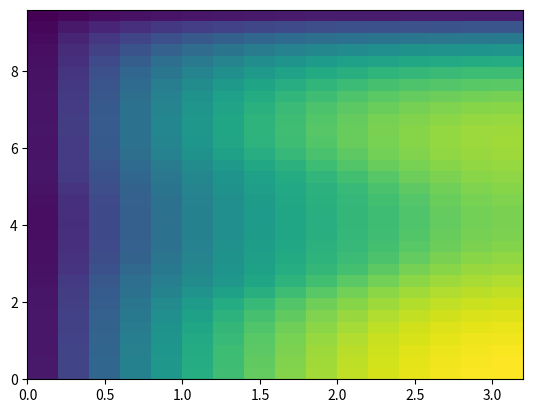

Generate this figure with matplotlib:
from scipy.sparse import linalg
from scipy.sparse import dia_matrix
import numpy as np


class PhysicsVals:
	"""
	D: diffusion coefficient [cm]
	Sigma_a: macroscopic absorption cross section [cm^-1]
	S: fixed neutron source [neutrons / (cm^3 s)]
	"""
	pass


M = 32 # y cell count == number of rows
N = 16 # x cell count == number of columns

width = [.2 for i in range(N)] #width of each column at each mesh x index
height = [.3 for i in range(M)]

mesh = [[PhysicsVals() for i in range(N)] for j in range(M)]

def integral(arr):
	result = [0]
	for x in arr:
		result.append(result[-1] + x)
	return result

xVals = integral(width)
yVals = integral(height)

xCellCenters = [(xVals[i]+xVals[i+1])/2 for i in range(N)]
yCellCenters = [(yVals[i]+yVals[i+1])/2 for i in range(M)]


#for a fixed source boundary, assign a number; assing 0 for vacuum
#for reflecting, assign 'reflecting'
#periodic not implemented
#other boundary conditions not implemented
leftBoundary = 0
rightBoundary = 'reflecting'
topBoundary = 0
bottomBoundary = 'reflecting'
#implementing periodic boundaries would require a 9-banded matrix
#so don't do anything that's too specific to 5-banded stuff
#TODO verify that periodic boundaries are paired

for x_index in range(N):
	for y_index in range(M):
		
		c = mesh[y_index][x_index]
		
		c.S = 1
		
		if (xCellCenters[x_index] - 1)**2 + (yCellCenters[y_index] - 4)**2 < 1.5**2:
			c.D, c.Sigma_a = .5, 0.05
		else:
			c.D, c.Sigma_a = .2, 0.05
		
	


#TODO verify that all mesh cells have positive D, Sigma_a, S, W, and H



BOTTOM, LEFT, CENTER, RIGHT, TOP = range(5)

dirs = [(0, -1), (-1, 0), (0, 0), (1, 0), (0, 1)]

def avgSigma(i, j):
	"""
	avergaes values of Sigma_a from cells adjacent to vertex (i, j)
	"""
	
	'''
	Sigma_a will end up being half as large on the edges, which makes sense
	for a vacumm boundary,
	but with a reflected boundary there's the same Sigma_a on the other side
	so average Sigma_a shouldn't be cut in half?
	k = min(max(0, k), M-1)
	to count local values as values across reflecting boundary
	
	
	ask Prof. Slaybaugh about this
	
	the implementation below seems to give the right answer and the alternative
	above gives the wrong answer
	'''
	
	result = 0
	
	
	for k in [i-1, i]:
		for l in [j-1, j]:
			if leftBoundary == 'periodic':
				k %= N
			if topBoundary == 'periodic':
				l %= M
			if k >= 0 and k < N and l >= 0 and l < M:
				result += mesh[l][k].Sigma_a * width[k]*height[l]/4
	
	if i == 0 and isNumeric(leftBoundary):
		result = 1
	if i == N and isNumeric(rightBoundary):
		result = 1
	if j == 0 and isNumeric(bottomBoundary):
		result = 1
	if j == M and isNumeric(topBoundary):
		result = 1
	
	return result

def isNumeric(x):
	return isinstance(x, (int, float))

def avgSource(i, j):
	"""
	averages values of source from cells adjacent to vertex (i, j)
	"""
	
	#at ambiguous corners, use the average of the source term from each surface
	
	edgeConditions = []
	
	if i == 0 and isNumeric(leftBoundary):
		edgeConditions.append(leftBoundary)
	if i == N and isNumeric(rightBoundary):
		edgeConditions.append(rightBoundary)
	if j == 0 and isNumeric(bottomBoundary):
		edgeConditions.append(bottomBoundary)
	if j == M and isNumeric(topBoundary):
		edgeConditions.append(topBoundary)
	
	if len(edgeConditions) > 0:
		return sum(edgeConditions) / len(edgeConditions)
	
	#if we're not at a fixed source edge, sum over the adjacent cells
	
	result = 0
	
	for k in [i-1, i]:
		for l in [j-1, j]:
			if leftBoundary == 'periodic':
				k %= N
			if topBoundary == 'periodic':
				l %= M
			if k >= 0 and k < N and l >= 0 and l < M:
				result += mesh[l][k].S * width[k]*height[l]/4
	
	return result
	

def matrixElement(i, j, direction):
	"""
	returns matrix element corresponding to the effect on the flux at (i, j)
	due to the flux in the adjacent cell in given direction
	"""
	
	
	#correct for off-by-one between edge-centered and cell-centered coordinates
	i_next = i
	j_next = j
	i = i-1
	j = j-1
	
	if i == -1 and isNumeric(leftBoundary):
		return 0
	if i_next == N and isNumeric(rightBoundary):
		return 0
	if j == -1 and isNumeric(bottomBoundary):
		return 0
	if j_next == M and isNumeric(topBoundary):
		return 0
	
	if i == -1:
		if leftBoundary == 'periodic':
			i = N-1 # wrap around to the right edge (negative list indexing in python would have had the same effect)
		elif leftBoundary == 'reflecting':
			if (direction == BOTTOM):
				return -(mesh[j][i_next].D*width[i_next]) / (2*height[j])
			if (direction == TOP):
				return -(mesh[j_next][i_next].D*width[i_next]) / (2*height[j_next])
	
	if j == -1:
		if bottomBoundary == 'periodic':
			i = M-1
		elif bottomBoundary == 'reflecting':
			if (direction == LEFT):
				return -(mesh[j_next][i].D*height[j_next]) / (2*width[i])
			if (direction == RIGHT):
				return -(mesh[j_next][i_next].D*height[j_next]) / (2*width[i_next])
	
	if i_next == N:
		if rightBoundary == 'periodic':
			i_next = 0 # wrap back to the left edge
		elif rightBoundary == 'reflecting':
			if (direction == BOTTOM):
				return -(mesh[j][i].D*width[i]) / (2*height[j])
			if (direction == TOP):
				return -(mesh[j_next][i].D*width[i]) / (2*height[j_next])
	
	if j_next == M:
		if topBoundary == 'periodic':
			j_next = 0 # wrap back to the bottom edge
		elif topBoundary == 'reflecting':
			if (direction == LEFT):
				return -(mesh[j][i].D*height[j]) / (2*width[i])
			if (direction == RIGHT):
				return -(mesh[j][i_next].D*height[j]) / (2*width[i_next])
	
	
	#copied from lecture notes
	if (direction == LEFT):
		return -(mesh[j][i].D*height[j] + mesh[j_next][i].D*height[j_next]) / (2*width[i])
	if (direction == RIGHT):
		return -(mesh[j][i_next].D*height[j] + mesh[j_next][i_next].D*height[j_next]) / (2*width[i_next])
	if (direction == BOTTOM):
		return -(mesh[j][i].D*width[i] + mesh[j][i_next].D*width[i_next]) / (2*height[j])
	if (direction == TOP):
		return -(mesh[j_next][i].D*width[i] + mesh[j_next][i_next].D*width[i_next]) / (2*height[j_next])
	
	print('a bad direction was passed to a(i, j, direction)')
	print('i:', i, 'j:', j, 'direction:', direction)


diagonals = [[] for d in range(5)]

#spacing for when the diagonals are built into a diagonal matrix
diagonals[RIGHT] += [0]
diagonals[TOP] += [0] * (N+1)

for j in range(M+1):
	diagonals[LEFT].append(0)
	for i in range(N+1):
		#fill with Sigma_a and subtract values for adjacent mesh cells as they're calculated
		diagonals[CENTER].append(avgSigma(i, j))
		
		for k in [BOTTOM, LEFT, RIGHT, TOP]:
			d = dirs[k]
			if i + d[0] >= 0 and i + d[0] <= N and j + d[1] >= 0 and j + d[1] <= M:
				diagonals[k].append(matrixElement(i, j, k))
				diagonals[CENTER][-1] -= diagonals[k][-1]
		
	diagonals[RIGHT].append(0)
	



#spacing for when the diagonals are built into a diagonal matrix
diagonals[LEFT] = diagonals[LEFT][1:] + [0]
diagonals[RIGHT].pop()
diagonals[BOTTOM] += [0] * (N+1)

#places rows at these indices relative to the main diagonal
offsets = [-(N+1), -1, 0, 1, N+1]

#TODO add diagonals for periodic boundaries (or TODON't)

mat = dia_matrix((np.matrix(diagonals), offsets), shape=((M+1)*(N+1), (M+1)*(N+1)))

source = []

for j in range(M+1):
	for i in range(N+1):
		source.append(avgSource(i, j))


#TODO: replace this with an iterative solver
fluxVector = linalg.spsolve(mat,  source)


flux = [fluxVector[i:i+N+1] for i in range(0, (M+1)*(N+1), N+1)]

cellAvgFlux = [[sum(flux[l][k] for k in [i, i+1] for l in [j, j+1])/4 for i in range(N)] for j in range(M)]


with open('out.txt', 'a') as out:
	print('\n\n', file=out)
	
	print('new run of diffusion solver\n', file=out)
	
	print('rows:', M, file=out)
	print('columns:', N, file=out)
	
	print('\n', file=out)
	
	print('cell widths', file=out)
	print(', '.join(str(val) for val in width), file=out)
	print('\n', file=out)
	
	print('cell heights', file=out)
	print('\n'.join(str(val) for val in reversed(height)), file=out)
	print('\n', file=out)
	
	#print all given physics values
	for key in mesh[0][0].__dict__:
		print(key, file=out)
		for row in reversed(mesh): #reversed so that it prints such that y = 0 is on the bottom
			print(', '.join(str(val.__dict__[key]) for val in row), file=out)
			
		print('\n\n', file=out)
	
	print('matrix to invert', file=out)
	for row in mat.toarray():
		print(', '.join(str(val) for val in row), file=out)
	
	print('\n\n', file=out)
	
	print('source vector', file=out)
	print('\n'.join(str(val) for val in source), file=out)
	
	print('\n\n', file=out)
	
	print('flux', file=out)
	for row in reversed(flux):
		print(', '.join(str(val) for val in row), file=out)
	
	print('\n\n', file=out)
	
	print('cell averaged flux', file=out)
	for row in reversed(cellAvgFlux):
		print(', '.join(str(val) for val in row), file=out)
	
	print('\n\n', file=out)

import matplotlib.pyplot as plt

plt.pcolormesh(xVals, yVals, cellAvgFlux)
plt.show()

"""
from math import cosh, sqrt

def fixedExact(x):
	return 8/0.2*(1 - cosh(sqrt(0.2/1)*x) / cosh(sqrt(0.2/1)*4))


fluxAnalytical = [[fixedExact(x-4) for x in xVals] for y in yVals]

cellAvgFluxAnalytical = [[sum(fluxAnalytical[l][k] for k in [i, i+1] for l in [j, j+1])/4 for i in range(N)] for j in range(M)]


plt.pcolormesh(xVals, yVals, cellAvgFluxAnalytical)
plt.show()

diff = [[cellAvgFlux[j][i]-cellAvgFluxAnalytical[j][i] for i in range(N)] for j in range(M)]

with open('out.txt', 'a') as out:
	print('analytical cell averaged flux', file=out)
	for row in reversed(cellAvgFluxAnalytical):
		print(', '.join(str(val) for val in row), file=out)
	
	print('\n\n', file=out)
	
	print('diff', file=out)
	for row in reversed(diff):
		print(', '.join(str(val) for val in row), file=out)
"""
